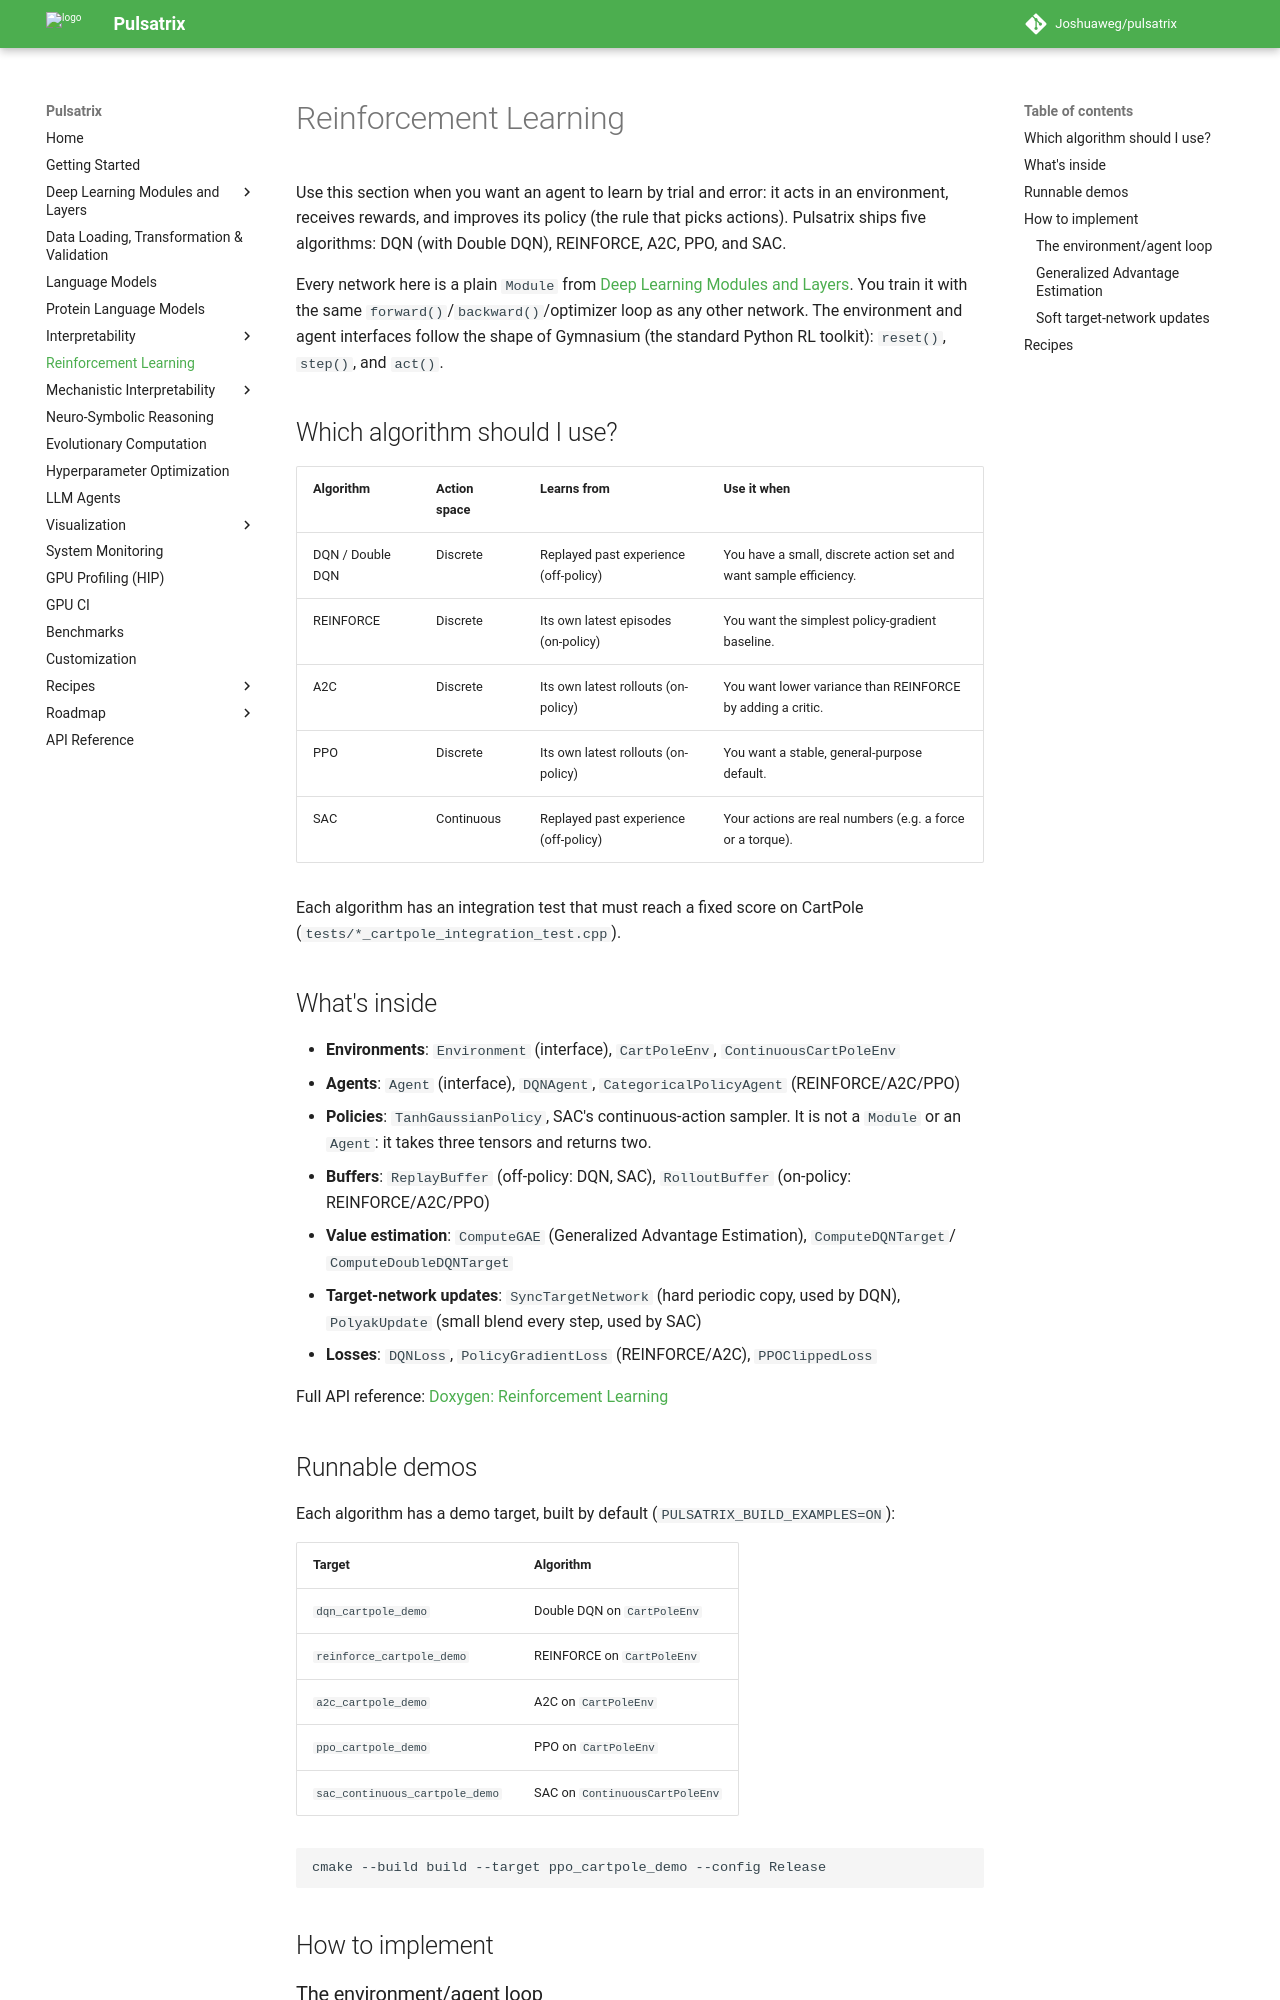

repository: Joshuaweg/pulsatrix · page: reinforcement-learning/index.html · generator: mkdocs

# Reinforcement Learning

Use this section when you want an agent to learn by trial and error: it acts in an
environment, receives rewards, and improves its policy (the rule that picks actions).
Pulsatrix ships five algorithms: DQN (with Double DQN), REINFORCE, A2C, PPO, and SAC.

Every network here is a plain `Module` from
[Deep Learning Modules and Layers](../deep-learning/index.md). You train it with the same
`forward()`/`backward()`/optimizer loop as any other network. The environment and agent
interfaces follow the shape of Gymnasium (the standard Python RL toolkit): `reset()`, `step()`,
and `act()`.

## Which algorithm should I use?

| Algorithm | Action space | Learns from | Use it when |
|---|---|---|---|
| DQN / Double DQN | Discrete | Replayed past experience (off-policy) | You have a small, discrete action set and want sample efficiency. |
| REINFORCE | Discrete | Its own latest episodes (on-policy) | You want the simplest policy-gradient baseline. |
| A2C | Discrete | Its own latest rollouts (on-policy) | You want lower variance than REINFORCE by adding a critic. |
| PPO | Discrete | Its own latest rollouts (on-policy) | You want a stable, general-purpose default. |
| SAC | Continuous | Replayed past experience (off-policy) | Your actions are real numbers (e.g. a force or a torque). |

Each algorithm has an integration test that must reach a fixed score on CartPole
(`tests/*_cartpole_integration_test.cpp`).

## What's inside

- **Environments**: `Environment` (interface), `CartPoleEnv`, `ContinuousCartPoleEnv`
- **Agents**: `Agent` (interface), `DQNAgent`, `CategoricalPolicyAgent` (REINFORCE/A2C/PPO)
- **Policies**: `TanhGaussianPolicy`, SAC's continuous-action sampler. It is not a `Module` or
  an `Agent`: it takes three tensors and returns two.
- **Buffers**: `ReplayBuffer` (off-policy: DQN, SAC), `RolloutBuffer` (on-policy:
  REINFORCE/A2C/PPO)
- **Value estimation**: `ComputeGAE` (Generalized Advantage Estimation), `ComputeDQNTarget`/
  `ComputeDoubleDQNTarget`
- **Target-network updates**: `SyncTargetNetwork` (hard periodic copy, used by DQN),
  `PolyakUpdate` (small blend every step, used by SAC)
- **Losses**: `DQNLoss`, `PolicyGradientLoss` (REINFORCE/A2C), `PPOClippedLoss`

Full API reference: [Doxygen: Reinforcement Learning](../api/group__rl.html)

## Runnable demos

Each algorithm has a demo target, built by default (`PULSATRIX_BUILD_EXAMPLES=ON`):

| Target | Algorithm |
|---|---|
| `dqn_cartpole_demo` | Double DQN on `CartPoleEnv` |
| `reinforce_cartpole_demo` | REINFORCE on `CartPoleEnv` |
| `a2c_cartpole_demo` | A2C on `CartPoleEnv` |
| `ppo_cartpole_demo` | PPO on `CartPoleEnv` |
| `sac_continuous_cartpole_demo` | SAC on `ContinuousCartPoleEnv` |

```bash
cmake --build build --target ppo_cartpole_demo --config Release
```

## How to implement
